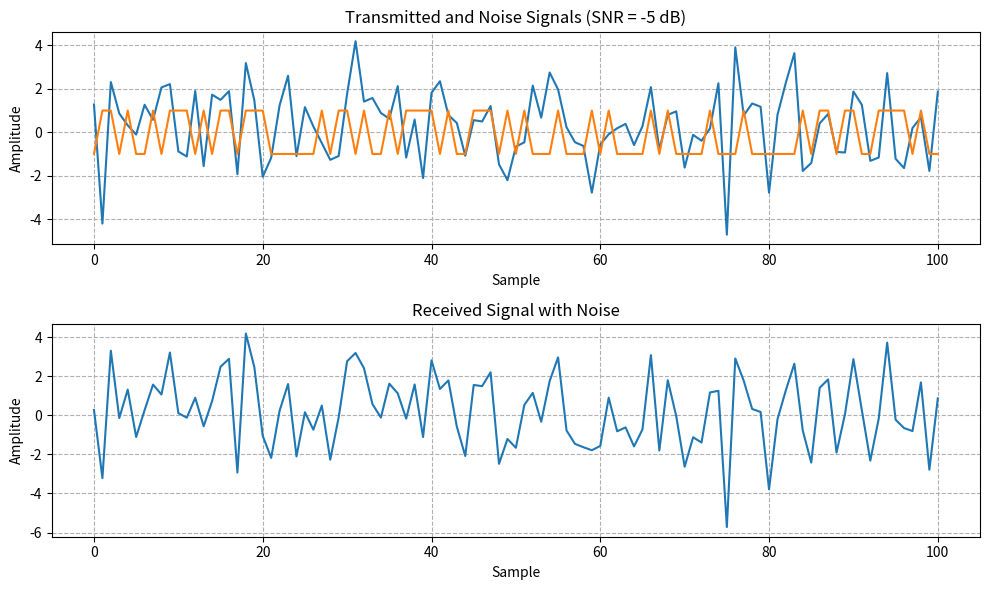
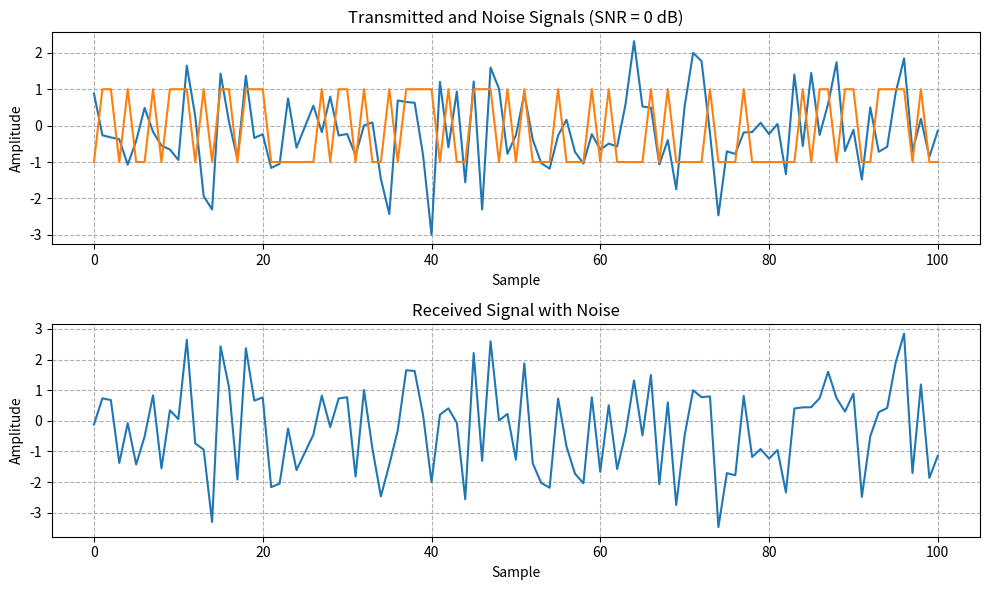
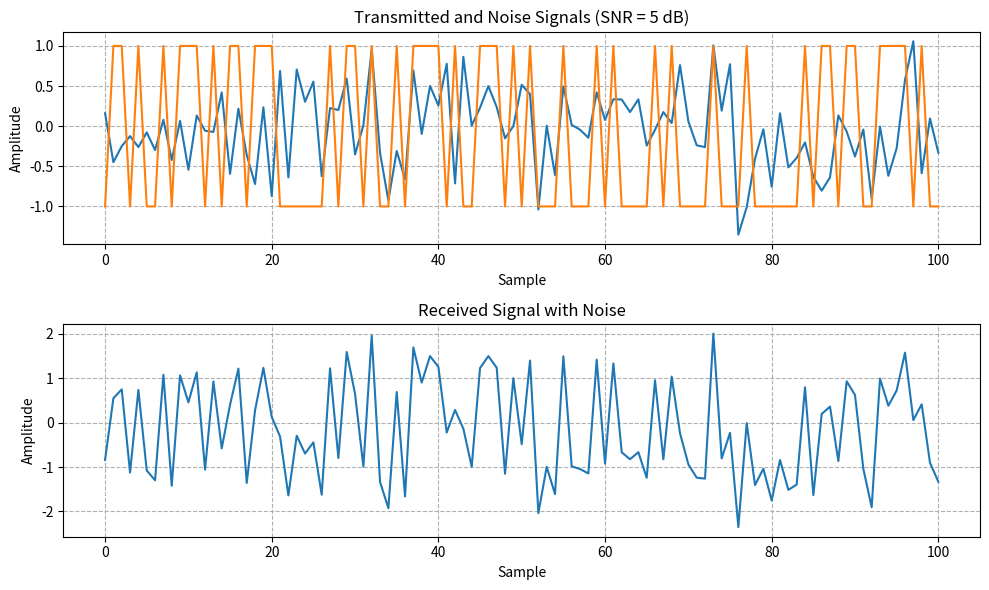
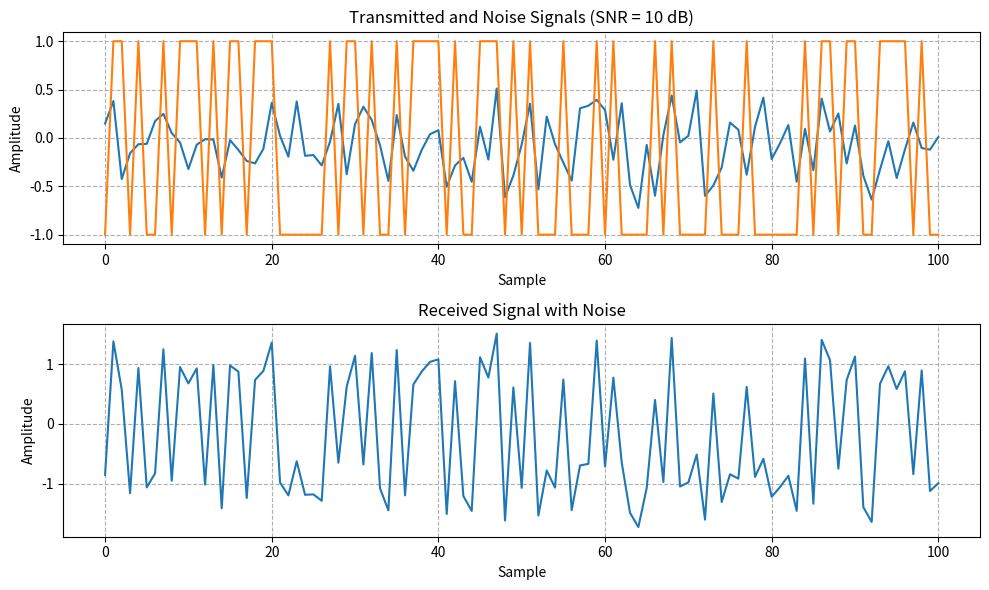
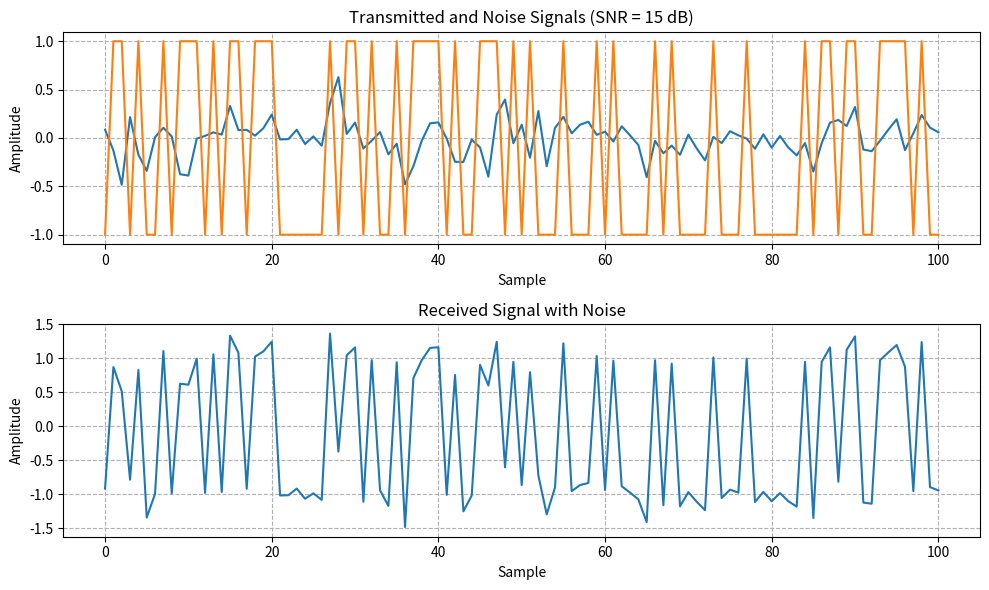
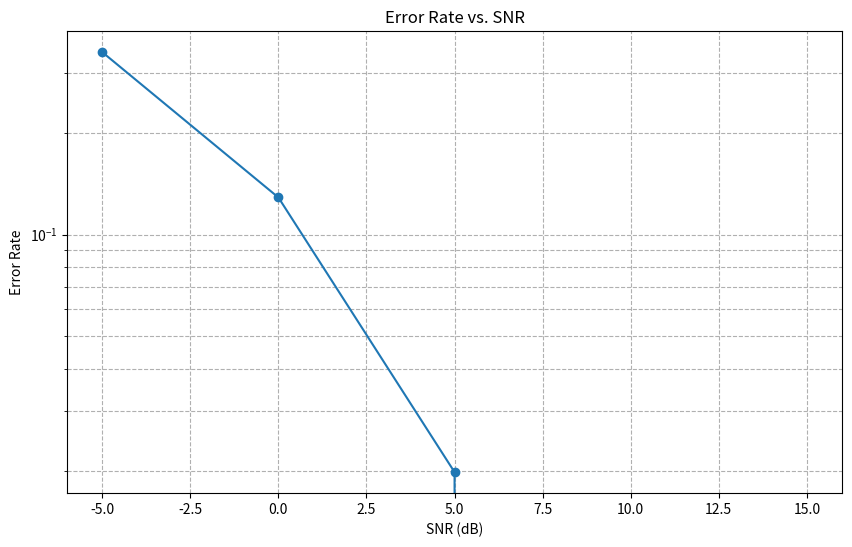

These figures' Python source, in order:
import numpy as np
import matplotlib.pyplot as plt

NUMBER_OF_SAMPLES = 101

transmitted_signal = np.random.randn(NUMBER_OF_SAMPLES)
for i in range(NUMBER_OF_SAMPLES):
    transmitted_signal[i] = 1 if transmitted_signal[i] > 0 else -1
print(f"Noise:\n{transmitted_signal[:10]}...\n")  # Sample of transmitted signal

signal_power = np.var(transmitted_signal)

print(f"Signal Power:\n{signal_power}\n")

# SNR values in dB to simulate
snr_db_values = [-5, 0, 5, 10, 15]  # Signal to Noise Ratio (SNR)

# Simulation
error_rates = []

for snr in snr_db_values:
    snr_linear = 10 ** (snr / 10)
    noise_power = signal_power / snr_linear
    noise = np.sqrt(noise_power) * np.random.randn(NUMBER_OF_SAMPLES)
    received_signal = transmitted_signal + noise
    detected_signal = (received_signal > 0).astype(int)
    detected_signal[detected_signal == 0] = -1

    error_rate = sum(detected_signal != transmitted_signal) / NUMBER_OF_SAMPLES
    error_rates.append(error_rate)
    print(f"SNR (dB): {snr:>2}, Error Rate: {error_rate:.4f}")

    plt.figure(figsize=(10, 6))
    plt.subplot(2, 1, 1)
    plt.plot(noise)
    plt.plot(transmitted_signal)
    plt.title(f'Transmitted and Noise Signals (SNR = {snr} dB)')
    plt.xlabel('Sample')
    plt.ylabel('Amplitude')
    plt.grid(True, which="both", ls="--")

    plt.subplot(2, 1, 2)
    plt.plot(received_signal)
    plt.title('Received Signal with Noise')
    plt.xlabel('Sample')
    plt.ylabel('Amplitude')
    plt.tight_layout()
    plt.grid(True, which="both", ls="--")
    plt.show()

# Plot Error Rate vs. SNR
plt.figure(figsize=(10, 6))
plt.plot(snr_db_values, error_rates, marker='o')
plt.title('Error Rate vs. SNR')
plt.xlabel('SNR (dB)')

plt.ylabel('Error Rate')
plt.yscale('log')  # Set y-axis to log scale
plt.grid(True, which="both", ls="--")
plt.show()
